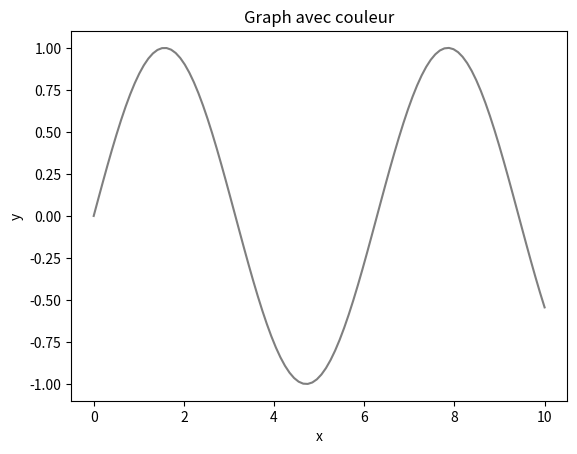

This figure's Python source:
import numpy as np
from enum import Enum, StrEnum
import matplotlib.pyplot as plt



class MSColors(StrEnum):
    GREY = "#7F7F7F"
    LIGHT_BLUE = "#477D9D"
    DARK_BLUE = "#1E3461"
    GREEN = "#5B9276"
    RED = "#D1453D"
    ORANGE = "#E79325"
    # def __str__(self):
    #     return self.value
    
    # def __repr__(self):
    #     return self.value
        
if __name__ == '__main__':
    # print(MSColors.GREY)
    x = np.linspace(0, 10, 100)
    y = np.sin(x)

    plt.plot(x, y, c=MSColors.GREY)  # Utilisation de __str__
    plt.title('Graph avec couleur')
    plt.xlabel('x')
    plt.ylabel('y')
    plt.show()